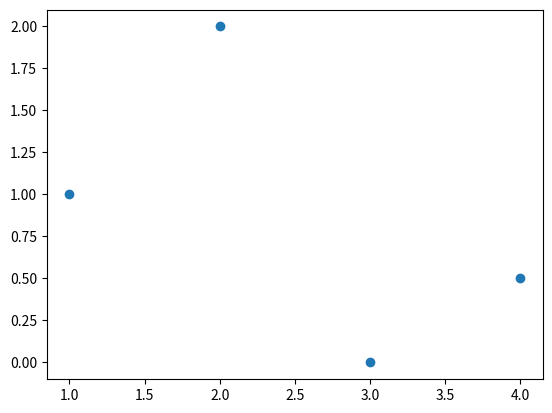

This chart was generated by the following Python code:
import matplotlib.pyplot as plt

fig, ax = plt.subplots()
ax.scatter([1, 2, 3, 4], [1, 2, 0, 0.5])

plt.show()